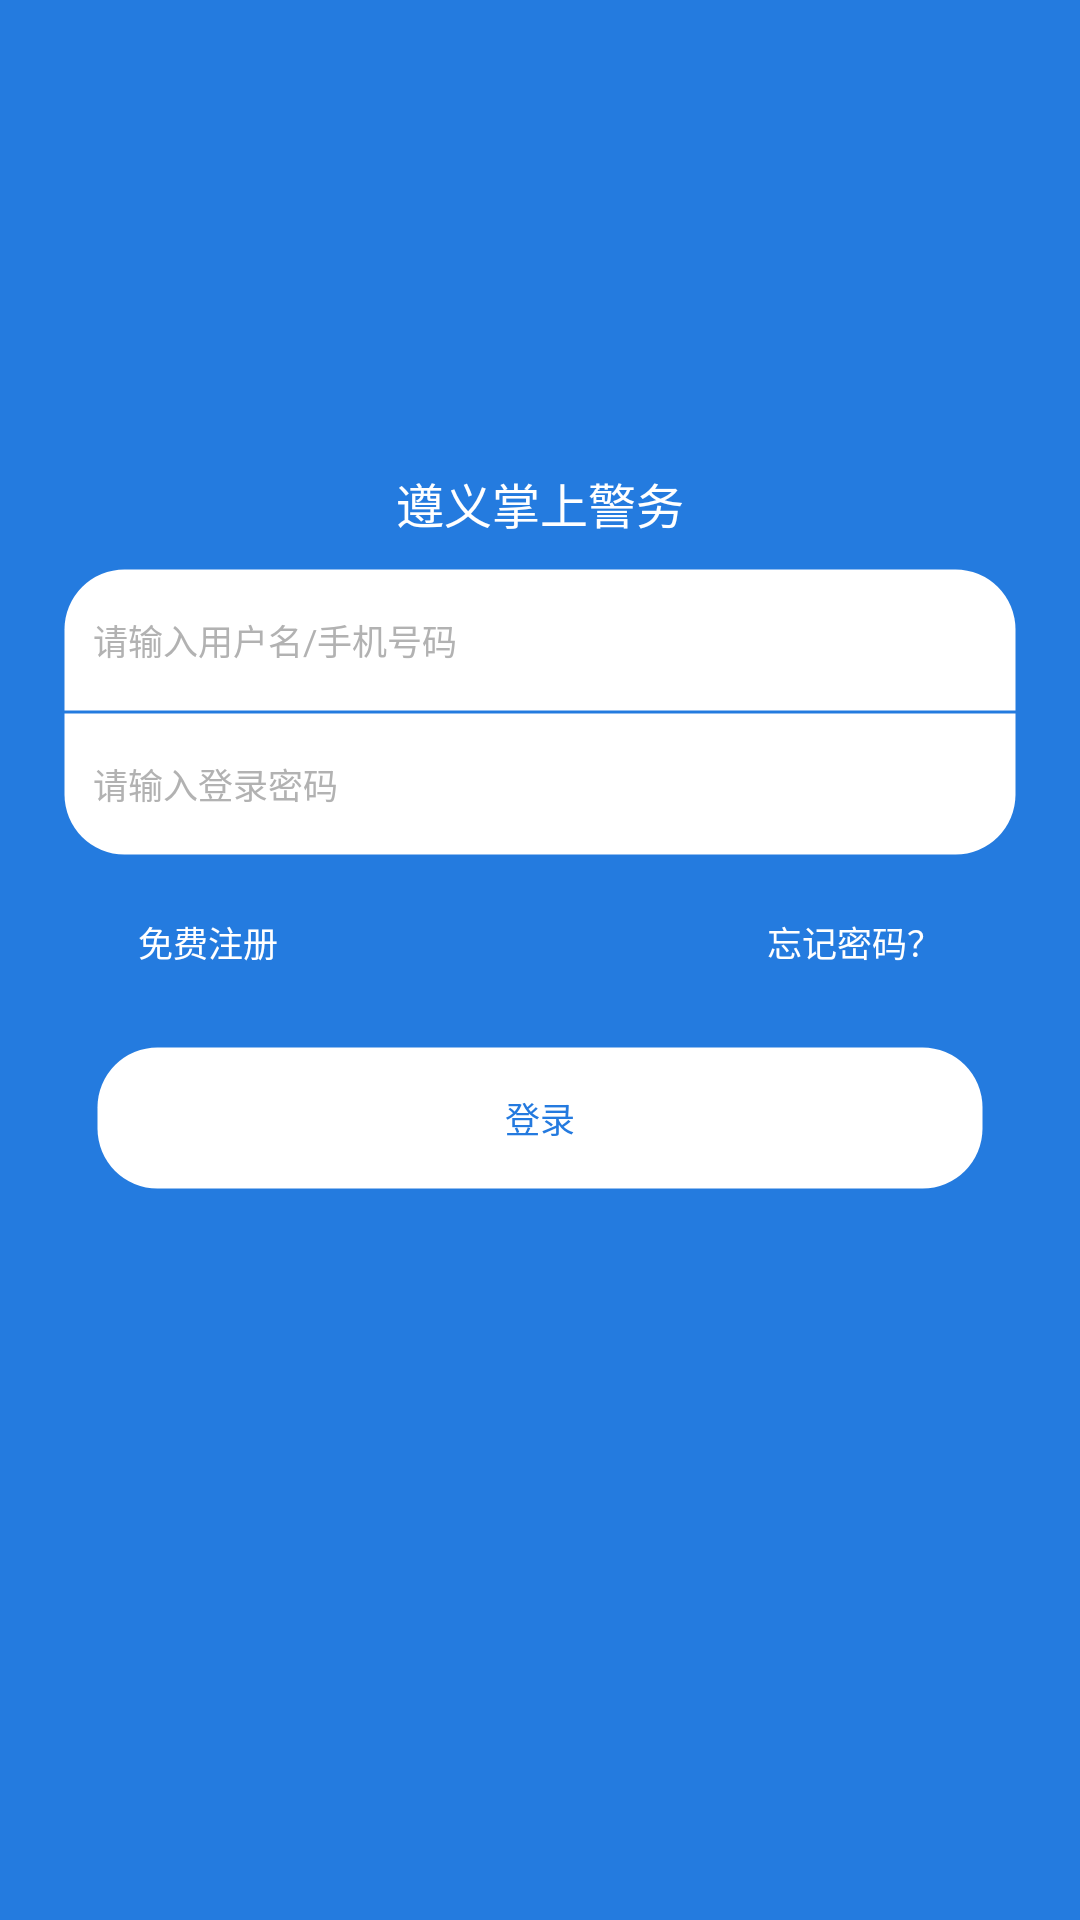

Write the Android layout XML for this screen, with the resource values it uses.
<!-- AndroidManifest.xml: application theme myTheme -->
<!-- res/layout/activity_login.xml -->
<LinearLayout xmlns:android="http://schemas.android.com/apk/res/android"
    xmlns:tools="http://schemas.android.com/tools"
    android:layout_width="match_parent"
    android:layout_height="match_parent"
    android:background="@color/bg_blue"
    android:orientation="vertical">

    <LinearLayout

        android:layout_width="match_parent"
        android:layout_height="match_parent"
        android:orientation="vertical"
        android:layout_margin="@dimen/activity_horizontal_margin"
        >

        <ImageView
            android:layout_width="90dp"
            android:layout_height="90dp"
            android:layout_gravity="center_horizontal"
            android:layout_marginBottom="20dp"
            android:layout_marginTop="30dp"
            android:src="@mipmap/login_touxiang_x2" />

        <TextView
            android:layout_width="match_parent"
            android:layout_height="wrap_content"
            android:textColor="@color/White"
            android:textSize="48px"
            android:gravity="center"
            android:text="@string/app_name" />


        <LinearLayout
            android:id="@+id/lay_acc_pw"
            android:layout_width="match_parent"
            android:layout_height="wrap_content"
            android:orientation="vertical"
            android:layout_marginTop="10dp"
            android:paddingLeft="5dp"
            android:paddingRight="5dp">

            
            
            
            

            <EditText
                android:id="@+id/et_login_name"
                style="@style/Font35_black"
                android:layout_width="match_parent"
                android:layout_height="@dimen/line_height"
                android:background="@drawable/shape_corner_up"
                android:drawablePadding="10dp"
                android:hint="请输入用户名/手机号码"
                android:inputType="number"
                android:maxLength="11"
                android:paddingLeft="10dp"
                android:singleLine="true" />

            
            
            
            


            <EditText
                android:id="@+id/et_login_pwd"
                style="@style/Font35_black"
                android:layout_width="match_parent"
                android:layout_height="@dimen/line_height"
                android:background="@drawable/shape_corner_down"
                android:drawablePadding="10dp"
                android:hint="请输入登录密码"
                android:inputType="textPassword"
                android:maxLength="12"
                android:paddingLeft="10dp"
                android:singleLine="true" />

            
            
            
            
        </LinearLayout>

        <RelativeLayout
            android:layout_width="match_parent"
            android:layout_height="wrap_content"
            android:layout_marginLeft="20dp"
            android:layout_marginRight="20dp"
            android:paddingTop="10dp">

            <TextView
                android:id="@+id/tv_login_forget"
                style="@style/Font35_white"
                android:layout_width="wrap_content"
                android:layout_height="wrap_content"
                android:layout_alignParentRight="true"
                android:clickable="true"
                android:padding="10dp"
                android:text="忘记密码？" />

            <TextView
                android:id="@+id/tv_login_signup"
                style="@style/Font35_white"
                android:layout_width="wrap_content"
                android:layout_height="wrap_content"
                android:clickable="true"
                android:padding="10dp"
                android:text="免费注册" />


        </RelativeLayout>

        <Button
            android:id="@+id/btn_login_denglu"
            style="@style/Font35_blue"
            android:layout_width="match_parent"
            android:layout_height="@dimen/btn_height"
            android:layout_margin="@dimen/activity_horizontal_margin"
            android:background="@drawable/shape_corner"

            android:paddingLeft="10dp"
            android:paddingRight="10dp"
            android:text="登录" />


    </LinearLayout>
</LinearLayout>
<!-- resources referenced by this layout -->
<resources>
  <color name="White">#ffffff</color>
  <color name="bg_blue">#247bdf</color>
  <color name="divider">#D2D2D0</color>
  <dimen name="activity_horizontal_margin">16dp</dimen>
  <dimen name="btn_height">48dp</dimen>
  <dimen name="divider_height">0.5dp</dimen>
  <dimen name="line_height">48dp</dimen>
  <!-- drawable shape_corner (drawable) -->
  <?xml version="1.0" encoding="utf-8"?>
  <shape xmlns:android="http://schemas.android.com/apk/res/android">
  
  
          <solid android:color="@color/White" />
  
          <corners android:topLeftRadius="20dp"
  
              android:topRightRadius="20dp"
  
              android:bottomRightRadius="20dp"
  
              android:bottomLeftRadius="20dp"/>
  
          <stroke android:width="1dp" android:color="@color/transparent" />
  
  
  </shape>
  <!-- drawable shape_corner_down (drawable) -->
  <?xml version="1.0" encoding="utf-8"?>
  <shape xmlns:android="http://schemas.android.com/apk/res/android">
      <solid android:color="@color/White" />
  
      <corners
          android:bottomLeftRadius="20dp"
  
          android:bottomRightRadius="20dp" />
  
      <stroke
          android:width="1dp"
          android:color="@color/transparent" />
  </shape>
  <!-- drawable shape_corner_up (drawable) -->
  <?xml version="1.0" encoding="utf-8"?>
  <shape xmlns:android="http://schemas.android.com/apk/res/android">
      <solid android:color="@color/White" />
  
      <corners android:topLeftRadius="20dp"
  
          android:topRightRadius="20dp"  />
  
      <stroke android:width="1dp" android:color="@color/transparent" />
  </shape>
  <string name="app_name">遵义掌上警务</string>
  <style name="Font35_black">
          <item name="android:textSize">35px</item>
          <item name="android:textColor">#333</item>
          <item name="android:textColorHint">#b2b2b2</item>
      </style>
  <style name="Font35_blue">
          <item name="android:textSize">35px</item>
          <item name="android:textColor">#247adf</item>
      </style>
  <style name="Font35_white">
          <item name="android:textSize">35px</item>
          <item name="android:textColor">#ffffff</item>
      </style>
  <style name="myTheme" parent="Theme.AppCompat.Light.NoActionBar">
          <item name="android:windowNoTitle">true</item>
          <item name="android:windowFullscreen">true</item>
      </style>
  <color name="transparent">#00000000</color>
</resources>
